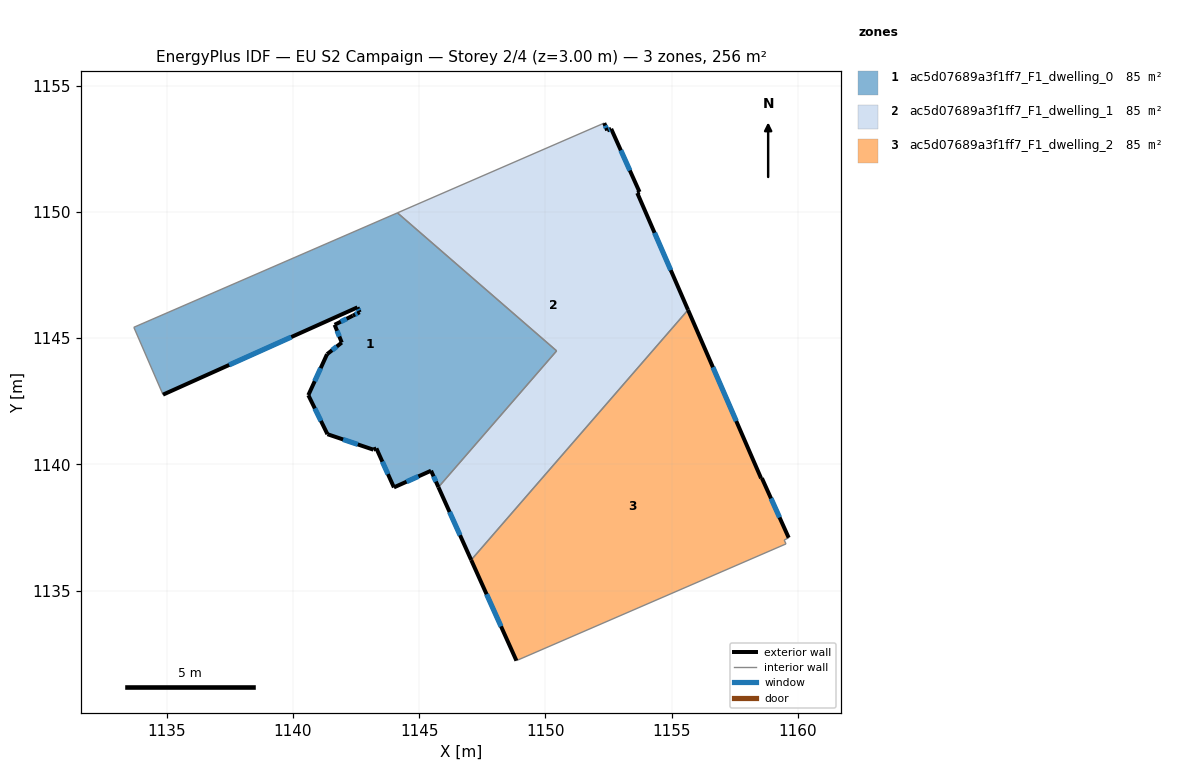
=== STOREY PLAN SPEC (per zone: floor XY polygon, exterior-wall plan segments, windows/doors) ===
zone 1: ac5d07689a3f1ff7_F1_dwelling_0  (85.2 m²)
  floor: (1150.44, 1144.50) (1145.76, 1139.10) (1145.47, 1139.75) (1144.00, 1139.09) (1143.30, 1140.63) (1143.19, 1140.58) (1141.37, 1141.20) (1140.61, 1142.74) (1141.35, 1144.36) (1141.93, 1144.82) (1141.65, 1145.53) (1142.37, 1145.89) (1142.64, 1146.03) (1142.55, 1146.22) (1134.85, 1142.76) (1133.70, 1145.43) (1144.14, 1149.96)
  exterior wall: (1141.93, 1144.82) – (1141.35, 1144.36)  [0.7 m]
    window: (1141.73, 1144.67) – (1141.55, 1144.52)  [0.2 m²]
  exterior wall: (1141.65, 1145.53) – (1141.93, 1144.82)  [0.8 m]
    window: (1141.75, 1145.29) – (1141.84, 1145.06)  [0.2 m²]
  exterior wall: (1142.37, 1145.89) – (1141.65, 1145.53)  [0.8 m]
    window: (1142.13, 1145.77) – (1141.90, 1145.65)  [0.2 m²]
  exterior wall: (1142.64, 1146.03) – (1142.37, 1145.89)  [0.3 m]
    window: (1142.55, 1145.98) – (1142.46, 1145.94)  [0.1 m²]
  exterior wall: (1142.56, 1146.22) – (1142.64, 1146.03)  [0.2 m]
    window: (1142.58, 1146.15) – (1142.61, 1146.09)  [0.1 m²]
  exterior wall: (1134.85, 1142.76) – (1142.56, 1146.22)  [8.4 m]
    window: (1137.47, 1143.94) – (1139.93, 1145.04)  [2.6 m²]
  exterior wall: (1145.47, 1139.75) – (1145.76, 1139.10)  [0.7 m]
    window: (1145.57, 1139.53) – (1145.66, 1139.32)  [0.2 m²]
  exterior wall: (1144.00, 1139.09) – (1145.47, 1139.75)  [1.6 m]
    window: (1144.50, 1139.31) – (1144.97, 1139.52)  [0.5 m²]
  exterior wall: (1143.30, 1140.63) – (1144.00, 1139.09)  [1.7 m]
    window: (1143.54, 1140.11) – (1143.76, 1139.61)  [0.5 m²]
  exterior wall: (1143.19, 1140.58) – (1143.30, 1140.63)  [0.1 m]
  exterior wall: (1141.37, 1141.20) – (1143.19, 1140.58)  [1.9 m]
    window: (1141.99, 1140.99) – (1142.57, 1140.79)  [0.6 m²]
  exterior wall: (1140.61, 1142.74) – (1141.37, 1141.20)  [1.7 m]
    window: (1140.87, 1142.21) – (1141.11, 1141.72)  [0.5 m²]
  exterior wall: (1141.35, 1144.36) – (1140.61, 1142.74)  [1.8 m]
    window: (1141.10, 1143.81) – (1140.86, 1143.29)  [0.5 m²]
  interior walls: 4
zone 2: ac5d07689a3f1ff7_F1_dwelling_1  (85.2 m²)
  floor: (1152.60, 1153.29) (1153.73, 1150.79) (1153.64, 1150.75) (1155.65, 1146.12) (1147.06, 1136.21) (1145.76, 1139.10) (1150.44, 1144.50) (1144.14, 1149.96) (1152.33, 1153.52) (1152.45, 1153.23)
  exterior wall: (1152.45, 1153.23) – (1152.33, 1153.52)  [0.3 m]
    window: (1152.41, 1153.33) – (1152.37, 1153.42)  [0.1 m²]
  exterior wall: (1152.60, 1153.29) – (1152.45, 1153.23)  [0.2 m]
    window: (1152.55, 1153.27) – (1152.50, 1153.25)  [0.1 m²]
  exterior wall: (1153.73, 1150.79) – (1152.60, 1153.29)  [2.7 m]
    window: (1153.34, 1151.64) – (1152.99, 1152.44)  [0.8 m²]
  exterior wall: (1153.64, 1150.75) – (1153.73, 1150.79)  [0.1 m]
  exterior wall: (1155.65, 1146.12) – (1153.64, 1150.75)  [5.0 m]
    window: (1154.96, 1147.69) – (1154.32, 1149.17)  [1.5 m²]
  exterior wall: (1145.76, 1139.10) – (1147.06, 1136.21)  [3.2 m]
    window: (1146.20, 1138.12) – (1146.62, 1137.19)  [1.0 m²]
  interior walls: 4
zone 3: ac5d07689a3f1ff7_F1_dwelling_2  (85.2 m²)
  floor: (1155.65, 1146.12) (1158.54, 1139.44) (1158.57, 1139.45) (1159.63, 1137.09) (1159.46, 1137.00) (1159.53, 1136.85) (1148.85, 1132.23) (1147.06, 1136.21)
  exterior wall: (1158.54, 1139.44) – (1155.65, 1146.12)  [7.3 m]
    window: (1157.56, 1141.71) – (1156.63, 1143.85)  [2.2 m²]
  exterior wall: (1158.57, 1139.45) – (1158.54, 1139.44)  [0.0 m]
  exterior wall: (1159.64, 1137.09) – (1158.57, 1139.45)  [2.6 m]
    window: (1159.27, 1137.90) – (1158.93, 1138.65)  [0.8 m²]
  exterior wall: (1147.06, 1136.21) – (1148.85, 1132.23)  [4.4 m]
    window: (1147.67, 1134.86) – (1148.24, 1133.58)  [1.3 m²]
  interior walls: 4

=== DERIVED (storey summary) ===
Building: EU S2 Campaign
Storey: 2 of 4  (floor level z = 3.00 m)
Storey gross floor area: 255.6 m²
Zones on this storey: 3
  - ac5d07689a3f1ff7_F1_dwelling_0: floor 85.2 m²; exterior wall 20.8 m (62.5 m²); 12 window(s) 6.3 m²; WWR 10.1%
  - ac5d07689a3f1ff7_F1_dwelling_1: floor 85.2 m²; exterior wall 11.5 m (34.6 m²); 5 window(s) 3.5 m²; WWR 10.1%
  - ac5d07689a3f1ff7_F1_dwelling_2: floor 85.2 m²; exterior wall 14.3 m (42.8 m²); 3 window(s) 4.4 m²; WWR 10.2%
Zone adjacency (shared interzone walls):
  - ac5d07689a3f1ff7_F1_dwelling_0 ↔ ac5d07689a3f1ff7_F1_dwelling_1
  - ac5d07689a3f1ff7_F1_dwelling_1 ↔ ac5d07689a3f1ff7_F1_dwelling_2